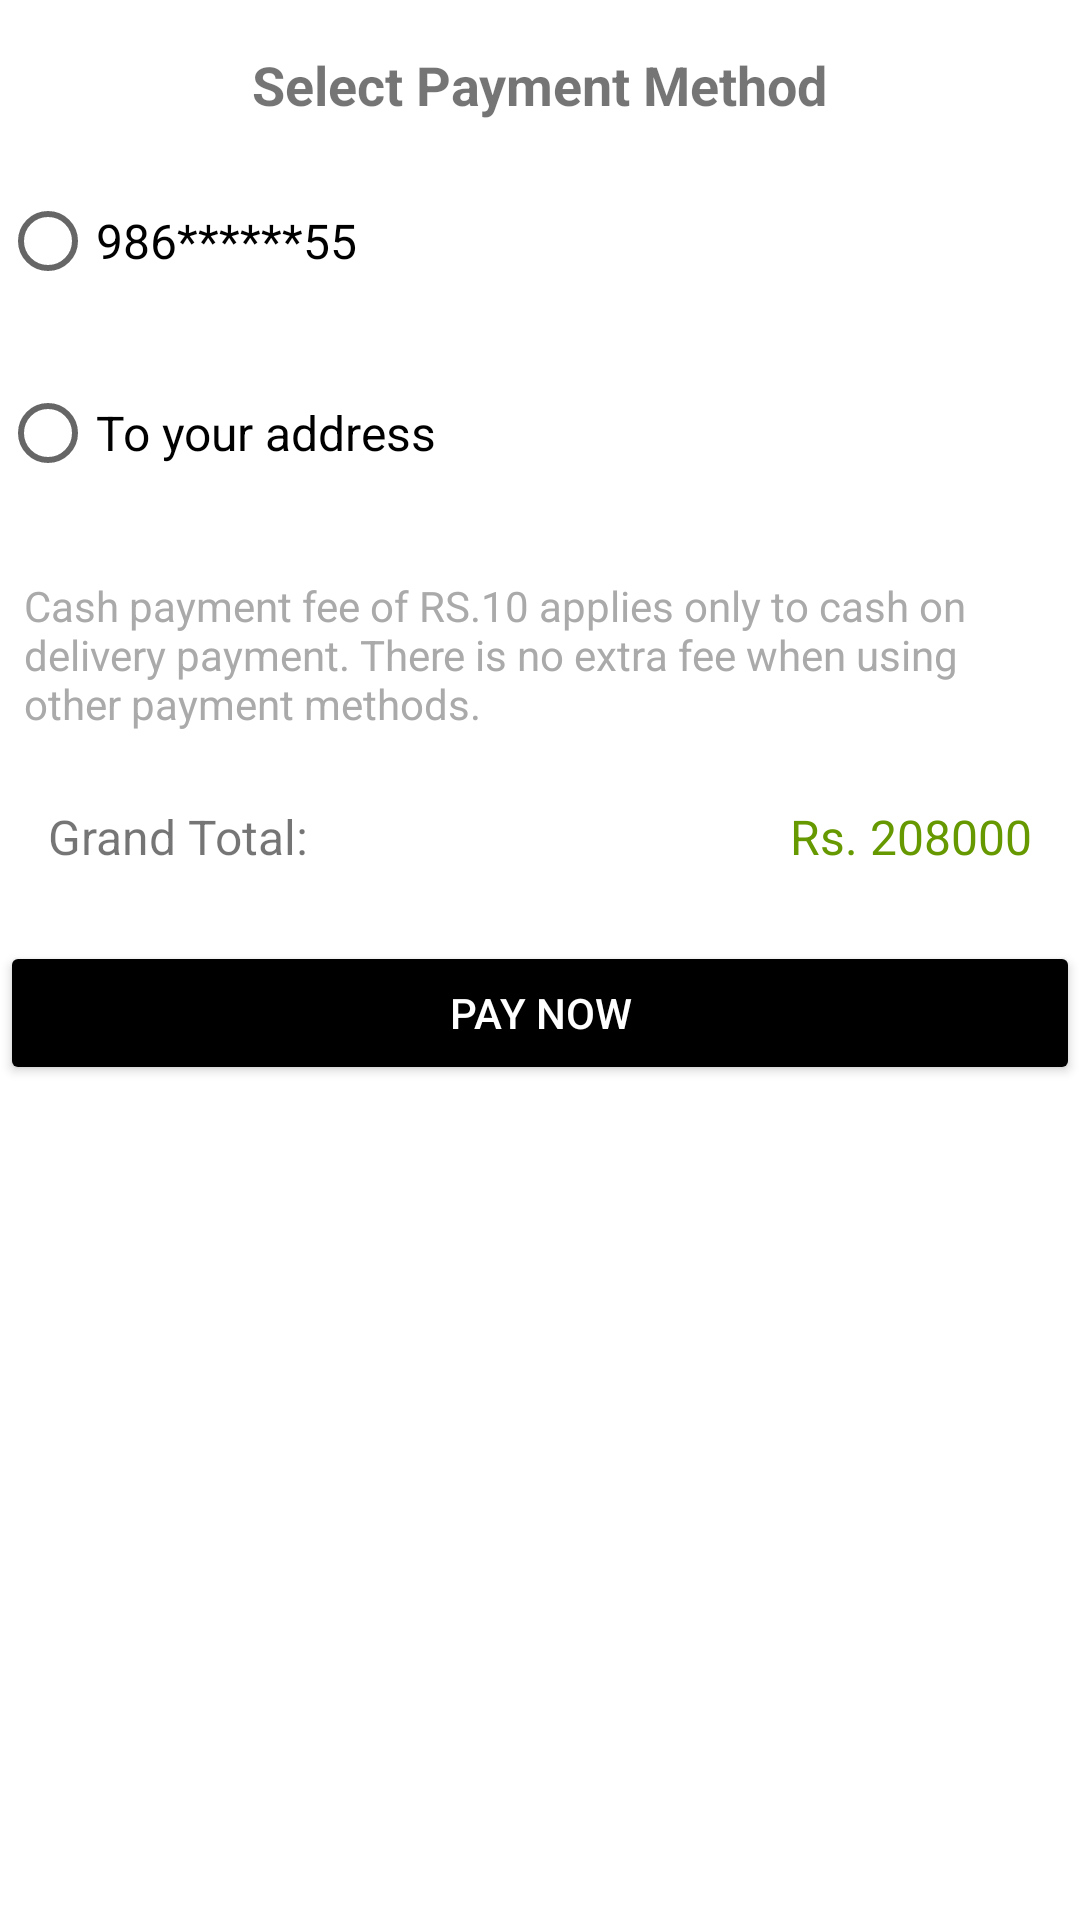

Android layout source for this screen:
<!-- AndroidManifest.xml: application theme Theme.RentalApp -->
<!-- res/layout/activity_payment_option.xml -->
<androidx.constraintlayout.widget.ConstraintLayout
    xmlns:android="http://schemas.android.com/apk/res/android"
    xmlns:app="http://schemas.android.com/apk/res-auto"
    xmlns:tools="http://schemas.android.com/tools"
    android:layout_width="match_parent"
    android:layout_height="match_parent"
    tools:context=".MainActivity">

    
    <TextView
        android:id="@+id/selectPaymentMethodText"
        android:layout_width="wrap_content"
        android:layout_height="wrap_content"
        android:text="Select Payment Method"
        android:textSize="18sp"
        android:textStyle="bold"
        android:layout_marginTop="16dp"
        app:layout_constraintStart_toStartOf="parent"
        app:layout_constraintTop_toTopOf="parent"
        app:layout_constraintEnd_toEndOf="parent"/>

    
    <RadioButton
        android:id="@+id/khaltiRadioButton"
        android:layout_width="0dp"
        android:layout_height="wrap_content"

        android:text="986******55"
        android:textSize="16sp"
        android:layout_marginTop="16dp"
        app:layout_constraintTop_toBottomOf="@id/selectPaymentMethodText"
        app:layout_constraintStart_toStartOf="parent"
        app:layout_constraintEnd_toEndOf="parent"/>

    
    <RadioButton
        android:id="@+id/cashOnDeliveryRadioButton"
        android:layout_width="0dp"
        android:layout_height="wrap_content"

        android:text="To your address"
        android:textSize="16sp"
        android:layout_marginTop="16dp"
        app:layout_constraintTop_toBottomOf="@id/khaltiRadioButton"
        app:layout_constraintStart_toStartOf="parent"
        app:layout_constraintEnd_toEndOf="parent"/>

    
    <TextView
        android:id="@+id/cashPaymentInfo"
        android:layout_width="0dp"
        android:layout_height="wrap_content"
        android:text="Cash payment fee of RS.10 applies only to cash on delivery payment. There is no extra fee when using other payment methods."
        android:textSize="14sp"
        android:textColor="@android:color/darker_gray"
        android:background="@android:color/background_light"
        android:padding="8dp"
        android:layout_marginTop="16dp"
        app:layout_constraintTop_toBottomOf="@id/cashOnDeliveryRadioButton"
        app:layout_constraintStart_toStartOf="parent"
        app:layout_constraintEnd_toEndOf="parent"/>

    


    
    <TextView
        android:id="@+id/grandTotalText"
        android:layout_width="wrap_content"
        android:layout_height="wrap_content"
        android:text="Grand Total:"
        android:textSize="16sp"
        android:layout_marginTop="16dp"
        app:layout_constraintTop_toBottomOf="@id/cashPaymentInfo"
        app:layout_constraintStart_toStartOf="@id/cashPaymentInfo"
        android:layout_marginStart="16dp"/>

    
    <TextView
        android:id="@+id/grandTotalAmount"
        android:layout_width="wrap_content"
        android:layout_height="wrap_content"
        android:text="Rs. 208000"
        android:textSize="16sp"
        android:textColor="@android:color/holo_green_dark"
        android:layout_marginTop="16dp"
        app:layout_constraintTop_toBottomOf="@id/cashPaymentInfo"
        app:layout_constraintEnd_toEndOf="parent"
        android:layout_marginEnd="16dp"/>

    
    <Button
        android:id="@+id/payNowButton"
        android:layout_width="0dp"
        android:layout_height="wrap_content"
        android:text="Pay Now"
        android:backgroundTint="@android:color/black"
        android:textColor="@android:color/white"
        android:layout_marginTop="24dp"
        app:layout_constraintTop_toBottomOf="@id/grandTotalText"
        app:layout_constraintStart_toStartOf="parent"
        app:layout_constraintEnd_toEndOf="parent"/>

</androidx.constraintlayout.widget.ConstraintLayout>
<!-- resources referenced by this layout -->
<resources>
  <style name="Theme.RentalApp" parent="Base.Theme.RentalApp" />
  <style name="Base.Theme.RentalApp" parent="Theme.MaterialComponents.DayNight.NoActionBar">
          
           <item name="colorPrimary">@color/primary</item>
          <item name="colorPrimaryDark">@color/colorPrimaryDark</item>
          <item name="colorAccent">@color/accent</item>
          <item name="colorSecondary">@color/secondary</item>
          <item name="colorOnBackground">@color/background</item>
  
      </style>
  <color name="primary">#2E7D32</color>
  <color name="colorPrimaryDark">#3700B3</color>
  <color name="accent">#FF7043</color>
  <color name="secondary">#A5D6A7</color>
  <color name="background">#FAFAFA</color>
</resources>
